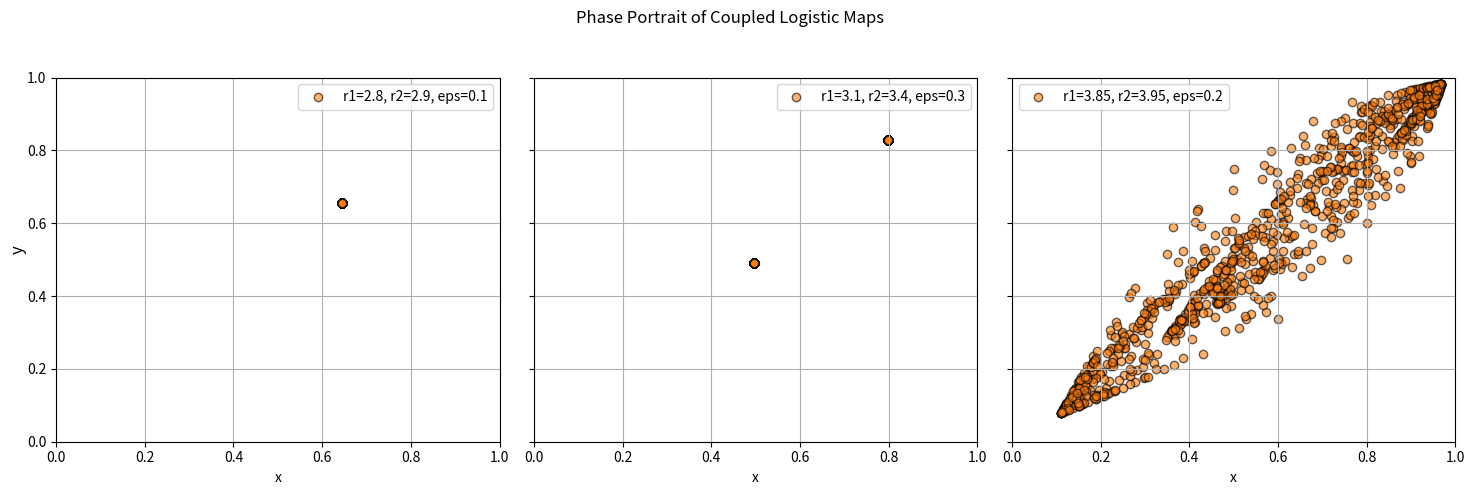

Python code for this plot:
import numpy as np
import matplotlib.pyplot as plt


def logistic_map(r, x):
    return r * x * (1 - x)


def step(r1, r2, eps, x, y):
    x_next = (1 - eps) * logistic_map(r1, x) + eps * logistic_map(r2, y)
    y_next = (1 - eps) * logistic_map(r2, y) + eps * logistic_map(r1, x)
    return x_next, y_next


def main():
    fig, (ax1, ax2, ax3) = plt.subplots(1, 3, figsize=(15, 5), sharey=True)

    params = [
        (2.8, 2.9, 0.1, ax1),  # r1, r2, epsilon, subplot axis
        (3.1, 3.4, 0.3, ax2),
        (3.85, 3.95, 0.2, ax3),
    ]

    n_transient = 1024  # Number of transient iterations to discard
    n_record = 1024

    for r1, r2, eps, ax in params:
        x, y = 0.1, 0.6

        for _ in range(n_transient):
            x, y = step(r1, r2, eps, x, y)

        trajectory = []

        for _ in range(n_record):
            x, y = step(r1, r2, eps, x, y)
            trajectory.append((x, y))

        trajectory = np.array(trajectory)

        ax.scatter(
            trajectory[:, 0],
            trajectory[:, 1],
            label=f"r1={r1}, r2={r2}, eps={eps}",
            color="tab:orange",
            marker="o",
            alpha=0.6,
            edgecolor="k",
        )
        ax.set_xlim(0, 1)
        ax.set_xlabel("x")
        ax.set_ylim(0, 1)
        ax.grid()
        ax.legend()

    fig.supylabel("y")
    fig.suptitle("Phase Portrait of Coupled Logistic Maps")
    fig.tight_layout(rect=(0, 0, 1, 0.95))
    plt.show()


if __name__ == "__main__":
    main()
